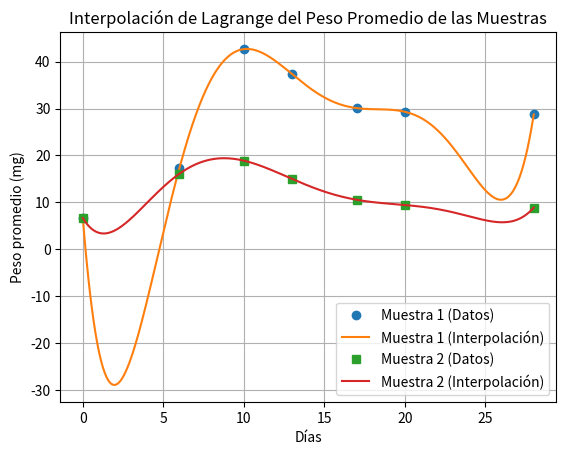

Write Python code to recreate this figure.
import numpy as np
import matplotlib.pyplot as plt
from scipy.optimize import minimize_scalar

# Datos dados
days = np.array([0, 6, 10, 13, 17, 20, 28])
weight_sample1 = np.array([6.67, 17.33, 42.67, 37.33, 30.10, 29.31, 28.74])
weight_sample2 = np.array([6.67, 16.11, 18.89, 15.00, 10.56, 9.44, 8.89])

# Función para calcular el polinomio interpolante de Lagrange
def lagrange_interpolation(x, x_points, y_points):
    n = len(x_points)
    result = 0.0
    for i in range(n):
        term = y_points[i]
        for j in range(n):
            if i != j:
                term *= (x - x_points[j]) / (x_points[i] - x_points[j])
        result += term
    return result

# Función para encontrar el máximo del polinomio interpolante
def find_max_polynomial(x_points, y_points):
    def neg_polynomial(x):
        return -lagrange_interpolation(x, x_points, y_points)
    res = minimize_scalar(neg_polynomial, bounds=(min(x_points), max(x_points)), method='bounded')
    return res.x, -res.fun

# Aproximar la curva del peso promedio de las muestras
x_vals = np.linspace(min(days), max(days), 500)
y_vals_sample1 = [lagrange_interpolation(x, days, weight_sample1) for x in x_vals]
y_vals_sample2 = [lagrange_interpolation(x, days, weight_sample2) for x in x_vals]

# Encontrar el peso promedio máximo aproximado de cada muestra
max_day_sample1, max_weight_sample1 = find_max_polynomial(days, weight_sample1)
max_day_sample2, max_weight_sample2 = find_max_polynomial(days, weight_sample2)

# Imprimir resultados
print(f"Muestra 1: Peso máximo aproximado de {max_weight_sample1:.2f} mg en el día {max_day_sample1:.2f}")
print(f"Muestra 2: Peso máximo aproximado de {max_weight_sample2:.2f} mg en el día {max_day_sample2:.2f}")

# Graficar las curvas de interpolación
plt.plot(days, weight_sample1, 'o', label='Muestra 1 (Datos)')
plt.plot(x_vals, y_vals_sample1, label='Muestra 1 (Interpolación)')
plt.plot(days, weight_sample2, 's', label='Muestra 2 (Datos)')
plt.plot(x_vals, y_vals_sample2, label='Muestra 2 (Interpolación)')
plt.xlabel('Días')
plt.ylabel('Peso promedio (mg)')
plt.title('Interpolación de Lagrange del Peso Promedio de las Muestras')
plt.legend()
plt.grid()
plt.show()